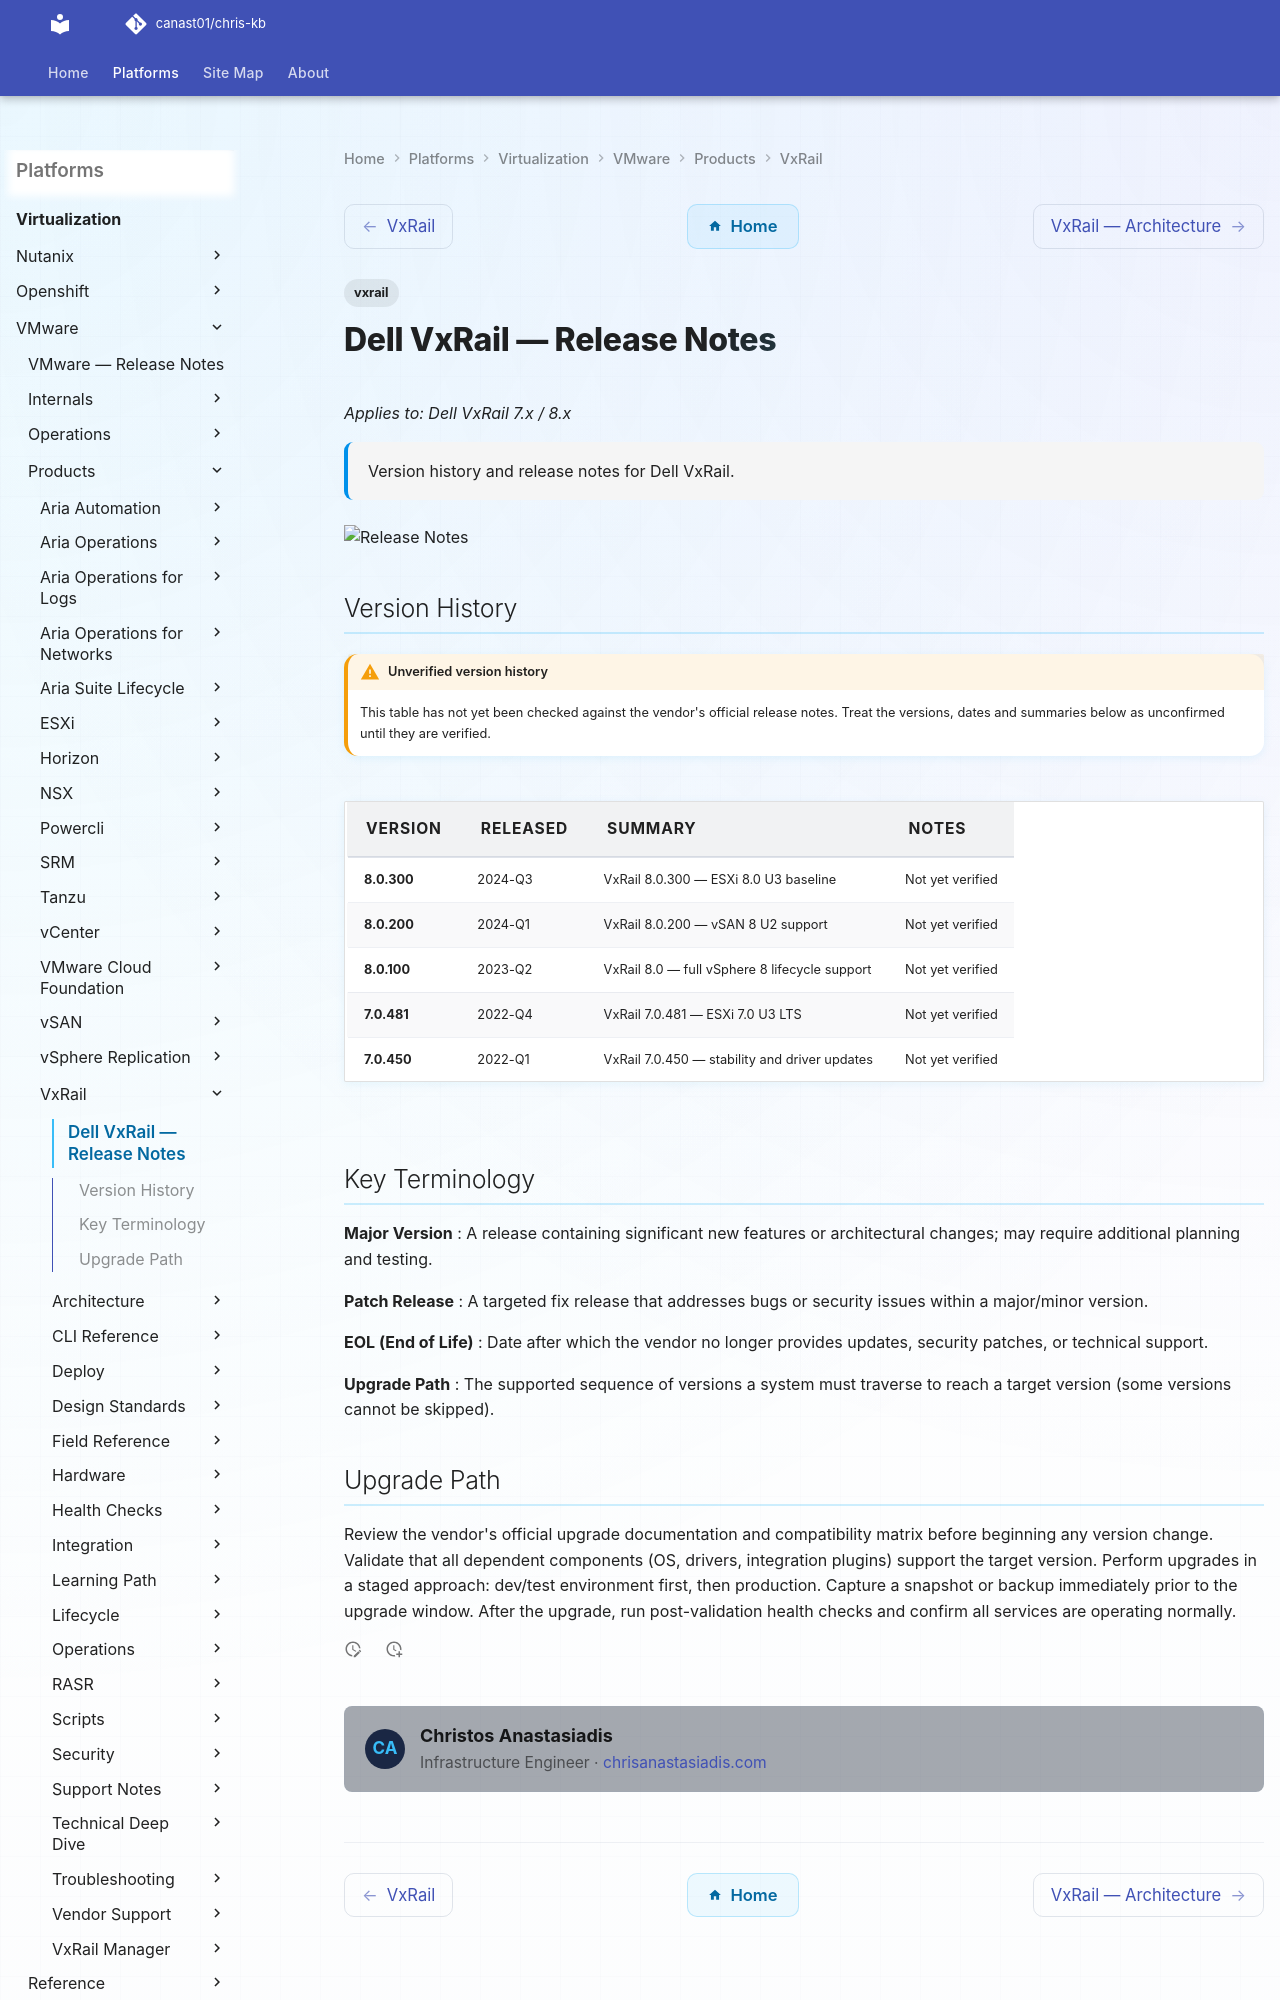

repository: canast01/chris-kb · page: virtualization/vmware/products/vxrail/release-notes/index.html · generator: mkdocs

---
tags:
  - vxrail
description: "Version history and release notes for Dell VxRail."
---
# Dell VxRail — Release Notes

*Applies to: Dell VxRail 7.x / 8.x*

<div class="kb-summary">
Version history and release notes for Dell VxRail.
</div>

![Release Notes](../../../../assets/vxrail-release-notes.svg)
